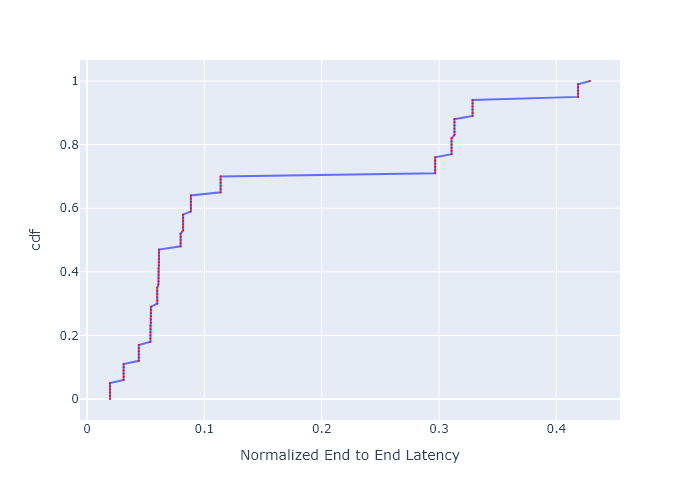

The table this chart was drawn from, first rows:
, cdf, Normalized End to End Latency
0, 0.0, 0.01955
1, 0.01, 0.01955
2, 0.02, 0.01955
3, 0.03, 0.01955
4, 0.04, 0.01955
5, 0.05, 0.01955
6, 0.06, 0.03115
7, 0.07, 0.03115
8, 0.08, 0.03115
9, 0.09, 0.03115
10, 0.1, 0.03115
11, 0.11, 0.03115
12, 0.12, 0.04411
13, 0.13, 0.04411
14, 0.14, 0.04411
15, 0.15, 0.04411
16, 0.16, 0.04411
17, 0.17, 0.04411
18, 0.18, 0.05399
19, 0.19, 0.05399
20, 0.2, 0.05399
21, 0.21, 0.05399
22, 0.22, 0.05399
23, 0.23, 0.05399
24, 0.24, 0.05442
25, 0.25, 0.05442
26, 0.26, 0.05442
27, 0.27, 0.05442
28, 0.28, 0.05442
29, 0.29, 0.05442
30, 0.3, 0.05978
31, 0.31, 0.05978
32, 0.32, 0.05978
33, 0.33, 0.05978
34, 0.34, 0.05978
35, 0.35, 0.05978
36, 0.36, 0.06087
37, 0.37, 0.06087
38, 0.38, 0.06087
39, 0.39, 0.06087
40, 0.4, 0.06087
41, 0.41, 0.06087
42, 0.42, 0.06136
43, 0.43, 0.06136
44, 0.44, 0.06136
45, 0.45, 0.06136
46, 0.46, 0.06136
47, 0.47, 0.06136
48, 0.48, 0.07974
49, 0.49, 0.07974
50, 0.5, 0.07974
51, 0.51, 0.07974
52, 0.52, 0.07974
53, 0.53, 0.08184
54, 0.54, 0.08184
55, 0.55, 0.08184
56, 0.56, 0.08184
57, 0.57, 0.08184
58, 0.58, 0.08184
59, 0.59, 0.08848
... 41 more rows
